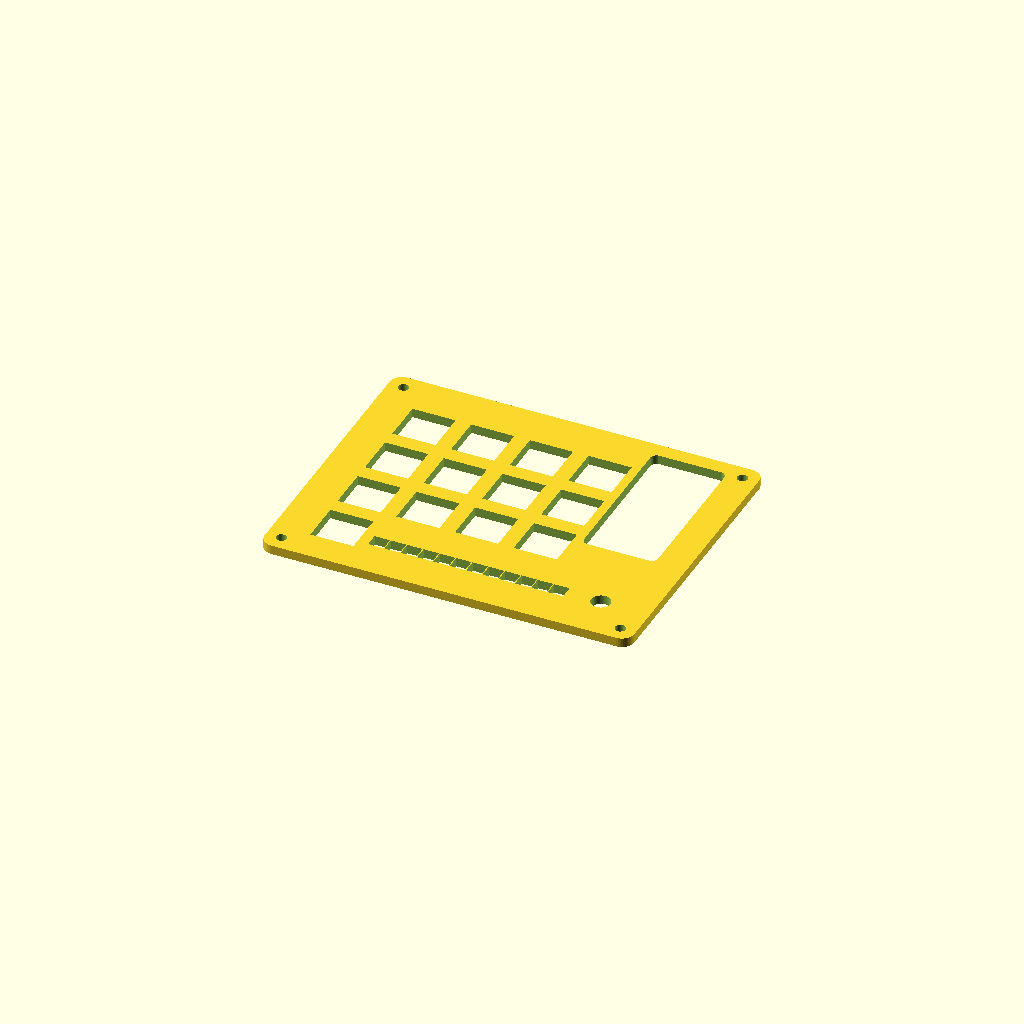
Cell 1: rendered with the file's own defaults.
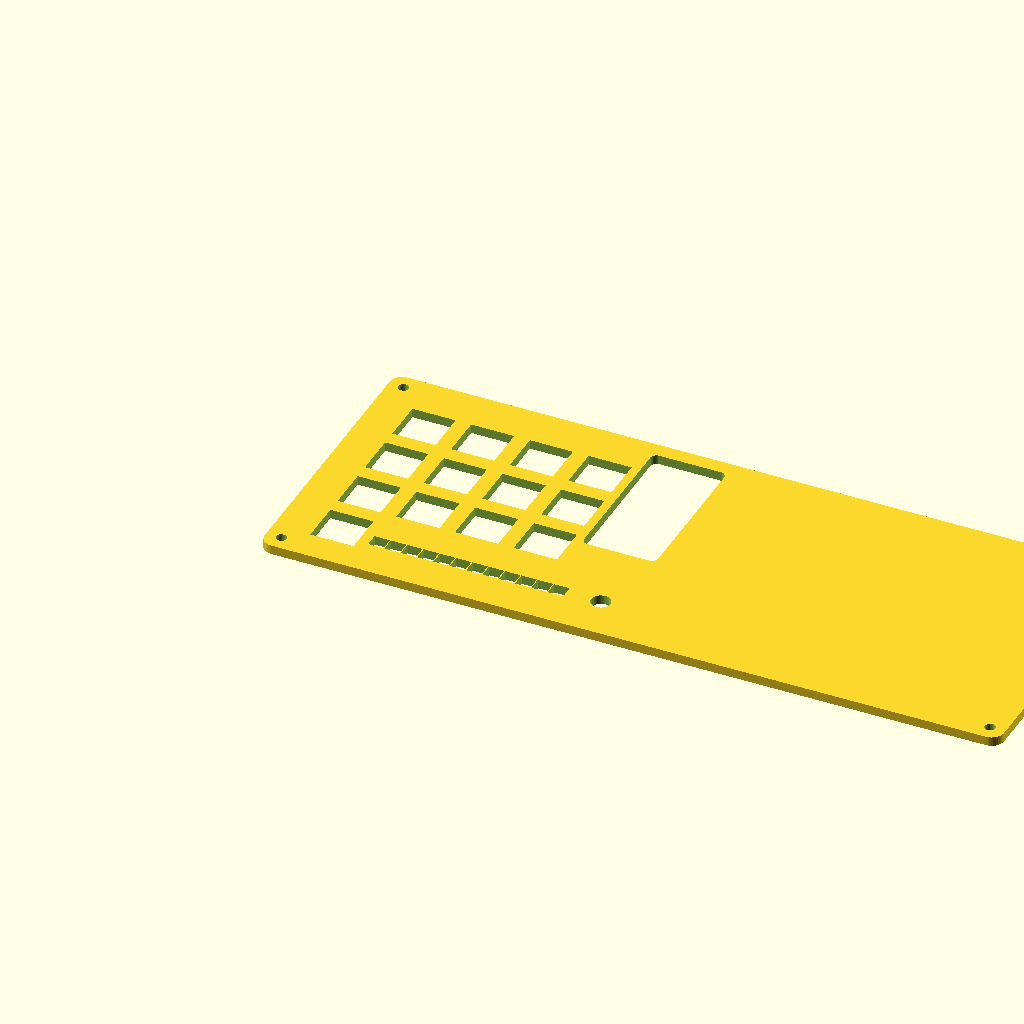
Cell 2: the same model with case_w = 240.
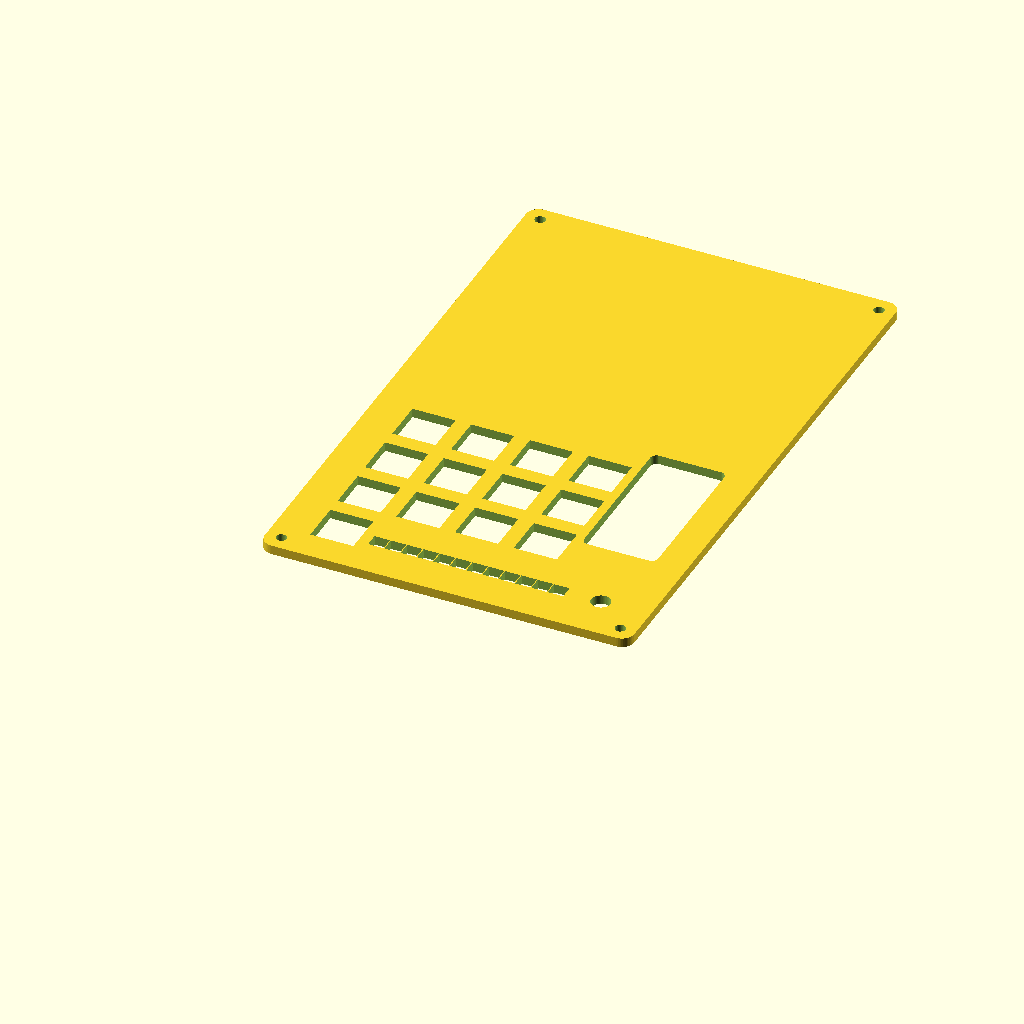
Cell 3 — case_d set to 190, the other parameters unchanged.
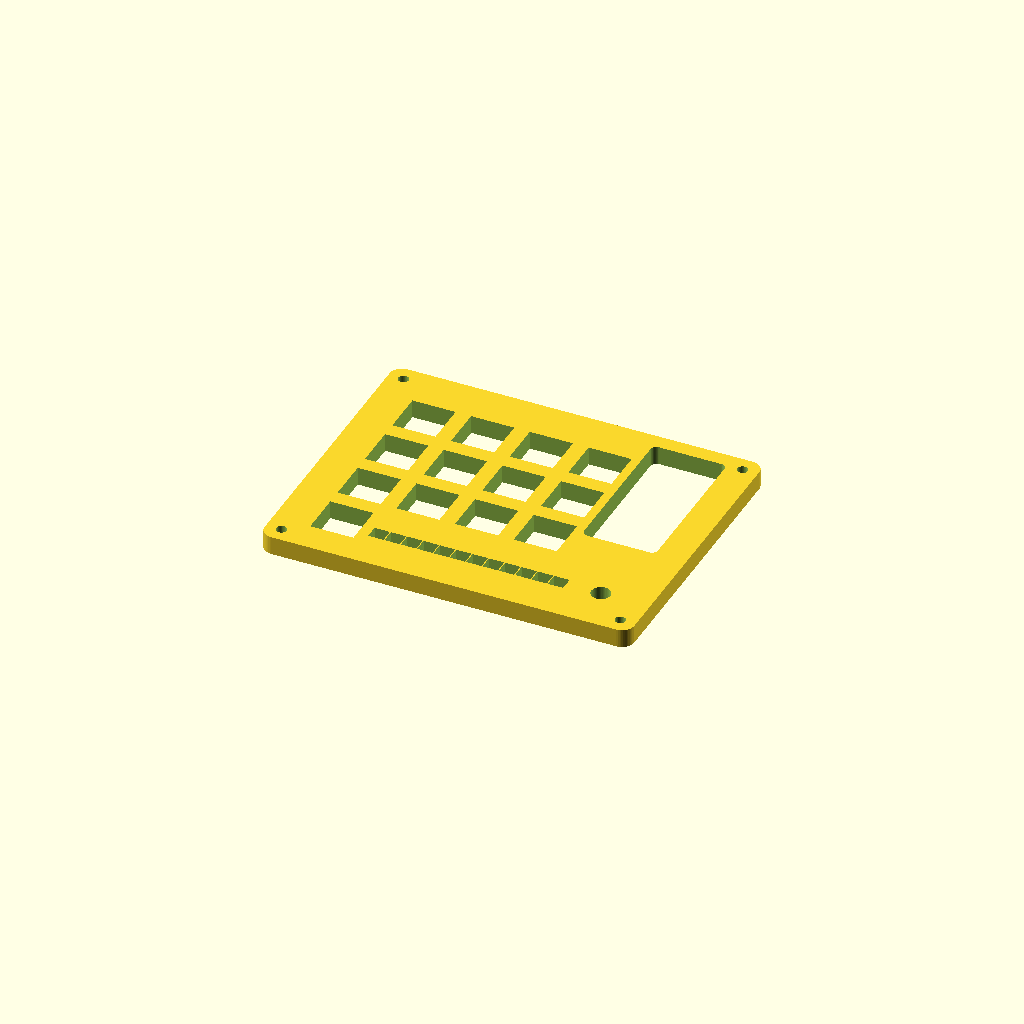
Cell 4 — plate_t set to 6, the other parameters unchanged.
One fixed orthographic camera (rotation 55°, 0°, 25°; colour scheme Cornfield) for every cell.
The OpenSCAD source (mechanical/cad/agent_macro.scad):
// 13keyAgentTools Rev 0.9.4
// Closed-box layout: controls on the upper lid, Arduino Micro inside the lower box.
// Export one part at a time by changing `part`.

part = "plate"; // plate / bottom / controller_panel / assembly / tolerance / pixel_carrier / window_lens

$fn = 48;

case_w = 120;
case_d = 95;
plate_t = 3.0;
bottom_floor_t = 2.4;
bottom_wall_t = 2.4;
bottom_box_h = 16.0;
corner_r = 4.0;

// Measured USB-C Arduino Micro compatible board. The board lies flat inside
// the closed lower box; its short USB-C end faces the front wall.
controller_board_w = 18;
controller_board_l = 35;
controller_board_h = 10;
controller_board_x = 89;
controller_board_y = 57.5;
controller_usb_x = 98;
controller_usb_opening_w = 14;
controller_usb_opening_d = 5;
controller_usb_opening_z = 4.0;
controller_usb_opening_h = 9.0;
controller_board_clearance = 0.6;

// Clear inspection window above the controller board.
controller_window_x = 98;
controller_window_y = 65;
controller_window_w = 24;
controller_window_d = 50;
window_lens_t = 1.5;
// The lens overlaps the 24 x 50 mm opening by 0.7 mm on each side so the
// controller window is closed when the lens is installed from below.
window_lens_w = 25.4;
window_lens_d = 51.4;

key_pitch = 19.05;
key_hole = 14.0;
// One vertical EC11 encoder, reserved for future system-volume control.
// The shaft is perpendicular to the upper panel; the body is below the panel.
volume_encoder = [104, 15];
// Nominal 6 mm encoder shaft; 0.2 mm clearance is intentional for FDM.
encoder_shaft_hole_d = 6.2;

// Twelve individually addressable RGB pixels on a horizontal top-panel rail.
quota_led_count = 12;
quota_led_start_x = 32;
quota_led_y = 15;
quota_led_pitch = 5.3;
quota_led_window_w = 5;
quota_led_window_d = 4.5;

// One key in the top-left plus a compact 4 x 3 matrix below it: 13 individual 1U keys.
key_positions = [
    [0, 0],
    [0, 1], [1, 1], [2, 1], [3, 1],
    [0, 2], [1, 2], [2, 2], [3, 2],
    [0, 3], [1, 3], [2, 3], [3, 3]
];
// Inset the key field so the top-left key is not crowded by the M3 corner screw.
key_origin = [12, 10];

screw_positions = [
    [5, 5],
    [case_w - 5, 5],
    [5, case_d - 5],
    [case_w - 5, case_d - 5]
];

module rounded_prism(w, d, h, r) {
    linear_extrude(height = h)
        offset(r = r)
            offset(delta = -r)
                square([w, d], center = false);
}

module key_holes(extra = 1) {
    for (p = key_positions) {
        translate([
            key_origin[0] + p[0] * key_pitch,
            key_origin[1] + p[1] * key_pitch,
            -extra
        ])
            cube([key_hole, key_hole, plate_t + 2 * extra], center = false);
    }
}

module screw_holes(extra = 1, height = plate_t + 2) {
    for (p = screw_positions) {
        translate([p[0], p[1], -extra])
            cylinder(d = 3.4, h = height);
    }
}

module usb_opening(extra = 1, height = plate_t + 2) {
    // Type-C opening belongs to the lower box front wall, not the upper lid.
    translate([
        controller_usb_x - controller_usb_opening_w / 2,
        case_d - controller_usb_opening_d,
        controller_usb_opening_z
    ])
        cube([controller_usb_opening_w, controller_usb_opening_d, controller_usb_opening_h], center = false);
}

module controller_window(extra = 1) {
    // Through-window for a clear acrylic or transparent PETG lens.
    translate([
        controller_window_x - controller_window_w / 2,
        controller_window_y - controller_window_d / 2,
        -extra
    ])
        rounded_prism(controller_window_w, controller_window_d, plate_t + 2 * extra, 2);
}

module window_lens() {
    // Clear PETG lens or acrylic insert; it is part of the closed enclosure.
    translate([
        controller_window_x - window_lens_w / 2,
        controller_window_y - window_lens_d / 2,
        0
    ])
        rounded_prism(window_lens_w, window_lens_d, window_lens_t, 1.5);
}

module control_holes(extra = 1) {
    // Circular opening for the photographed 6 mm vertical EC11 shaft.
    // The encoder body stays below the panel and the shaft/knob stays above.
    translate([volume_encoder[0], volume_encoder[1], -extra])
        cylinder(d = encoder_shaft_hole_d, h = plate_t + 2 * extra);

}

module quota_windows(extra = 1) {
    // Individual top-panel windows keep each RGB pixel visually separated.
    for (i = [0 : quota_led_count - 1]) {
        translate([
            quota_led_start_x + i * quota_led_pitch - quota_led_window_w / 2,
            quota_led_y - quota_led_window_d / 2,
            -extra
        ])
            cube([
                quota_led_window_w,
                quota_led_window_d,
                plate_t + 2 * extra
            ], center = false);
    }
}

module plate() {
    difference() {
        rounded_prism(case_w, case_d, plate_t, corner_r);
        key_holes();
        screw_holes();
        control_holes();
        quota_windows();
        controller_window();
    }
}

module corner_bosses() {
    // Four integrated M3 bosses receive the upper-lid screws. They are added
    // after hollowing the box so the corner wall remains structurally strong.
    for (p = screw_positions) {
        translate([p[0], p[1], 0])
            difference() {
                cylinder(d = 8, h = bottom_box_h);
                translate([0, 0, -1])
                    cylinder(d = 3.4, h = bottom_box_h + 2);
            }
    }
}

module controller_panel() {
    inner_w = case_w - 2 * bottom_wall_t;
    inner_d = case_d - 2 * bottom_wall_t;
    inner_r = corner_r - bottom_wall_t;
    union() {
        difference() {
            rounded_prism(case_w, case_d, bottom_box_h, corner_r);

            // Hollow the lower panel into a real box while retaining a 2.4 mm
            // floor and side walls. The Type-C opening cuts only the front wall.
            translate([bottom_wall_t, bottom_wall_t, bottom_floor_t])
                rounded_prism(inner_w, inner_d, bottom_box_h, inner_r);
            screw_holes(height = bottom_box_h + 2);
            usb_opening();
        }
        corner_bosses();
        micro_board_shelf();
    }
}

module micro_board_shelf() {
    // Captive cradle for the measured 35 x 18 x 10 mm board. Side rails rise
    // close to the lid so the board cannot slide or lift out after assembly.
    board_x = controller_board_x;
    board_y = controller_board_y;
    pad_x = board_x - controller_board_clearance;
    pad_y = board_y - controller_board_clearance;
    pad_w = controller_board_w + 2 * controller_board_clearance;
    pad_d = controller_board_l + 2 * controller_board_clearance;
    pad_t = 1.2;
    rail_t = 1.4;
    rail_bottom = bottom_floor_t + pad_t - 0.05;
    rail_h = bottom_box_h - 0.6 - rail_bottom;

    translate([pad_x, pad_y, bottom_floor_t - 0.05])
        cube([pad_w, pad_d, pad_t + 0.1], center = false);

    // Long side rails leave 0.6 mm clearance to the board edges.
    translate([pad_x - rail_t, pad_y, rail_bottom])
        cube([rail_t, pad_d, rail_h], center = false);
    translate([pad_x + pad_w, pad_y, rail_bottom])
        cube([rail_t, pad_d, rail_h], center = false);

    // Rear stop prevents the board sliding away from the Type-C port. The
    // front remains open in the middle so the connector has a straight path.
    translate([pad_x - rail_t, pad_y, rail_bottom])
        cube([pad_w + 2 * rail_t, 1.4, 5.0], center = false);
}

module pixel_carrier() {
    // Thin horizontal carrier for 12 individually wired 5 mm-class RGB pixels.
    carrier_w = (quota_led_count - 1) * quota_led_pitch + quota_led_window_w + 4;
    carrier_d = 8;
    carrier_t = 2;
    carrier_x = quota_led_start_x - 2;
    carrier_y = quota_led_y - carrier_d / 2;
    difference() {
        translate([carrier_x, carrier_y, 0])
            rounded_prism(carrier_w, carrier_d, carrier_t, 1.5);
        for (i = [0 : quota_led_count - 1]) {
            translate([
                quota_led_start_x + i * quota_led_pitch - 2.8,
                quota_led_y - 2.8,
                -1
            ])
                cube([5.6, 5.6, carrier_t + 2], center = false);
        }
    }
}

module tolerance_coupon() {
    coupon_w = 70;
    coupon_d = 42;
    difference() {
        rounded_prism(coupon_w, coupon_d, 4, 2);

        // Four switch-hole variants: 13.8, 14.0, 14.2, 14.4 mm.
        for (i = [0 : 3]) {
            translate([9 + i * 17, 21, -1])
                cube([13.8 + i * 0.2, 13.8 + i * 0.2, 6], center = true);
        }

        // M3 insert-hole variants.
        for (i = [0 : 2]) {
            translate([12 + i * 18, 8, -1])
                cylinder(d = 4.0 + i * 0.2, h = 6);
        }
    }
}

module assembly() {
    color("#d8d8d8")
        translate([0, 0, bottom_box_h])
            plate();
    color("#666666")
        controller_panel();
    color("#555555")
        translate([0, 0, bottom_box_h - 2])
            pixel_carrier();
}

if (part == "plate") {
    plate();
} else if (part == "bottom") {
    controller_panel();
} else if (part == "controller_panel") {
    controller_panel();
} else if (part == "assembly") {
    assembly();
} else if (part == "tolerance") {
    tolerance_coupon();
} else if (part == "pixel_carrier") {
    pixel_carrier();
} else if (part == "window_lens") {
    window_lens();
}
Parameter table extracted from the source (name, type, default, range or options):
part: string, default "plate"
case_w: number, default 120
case_d: number, default 95
plate_t: number, default 3
bottom_floor_t: number, default 2.4
bottom_wall_t: number, default 2.4
bottom_box_h: number, default 16
corner_r: number, default 4
controller_board_w: number, default 18
controller_board_l: number, default 35
controller_board_h: number, default 10
controller_board_x: number, default 89
controller_board_y: number, default 57.5
controller_usb_x: number, default 98
controller_usb_opening_w: number, default 14
controller_usb_opening_d: number, default 5
controller_usb_opening_z: number, default 4
controller_usb_opening_h: number, default 9
controller_board_clearance: number, default 0.6
controller_window_x: number, default 98
controller_window_y: number, default 65
controller_window_w: number, default 24
controller_window_d: number, default 50
window_lens_t: number, default 1.5
window_lens_w: number, default 25.4
window_lens_d: number, default 51.4
key_pitch: number, default 19.05
key_hole: number, default 14
volume_encoder: vector, default [104, 15]
encoder_shaft_hole_d: number, default 6.2
quota_led_count: number, default 12
quota_led_start_x: number, default 32
quota_led_y: number, default 15
quota_led_pitch: number, default 5.3
quota_led_window_w: number, default 5
quota_led_window_d: number, default 4.5
key_origin: vector, default [12, 10]
